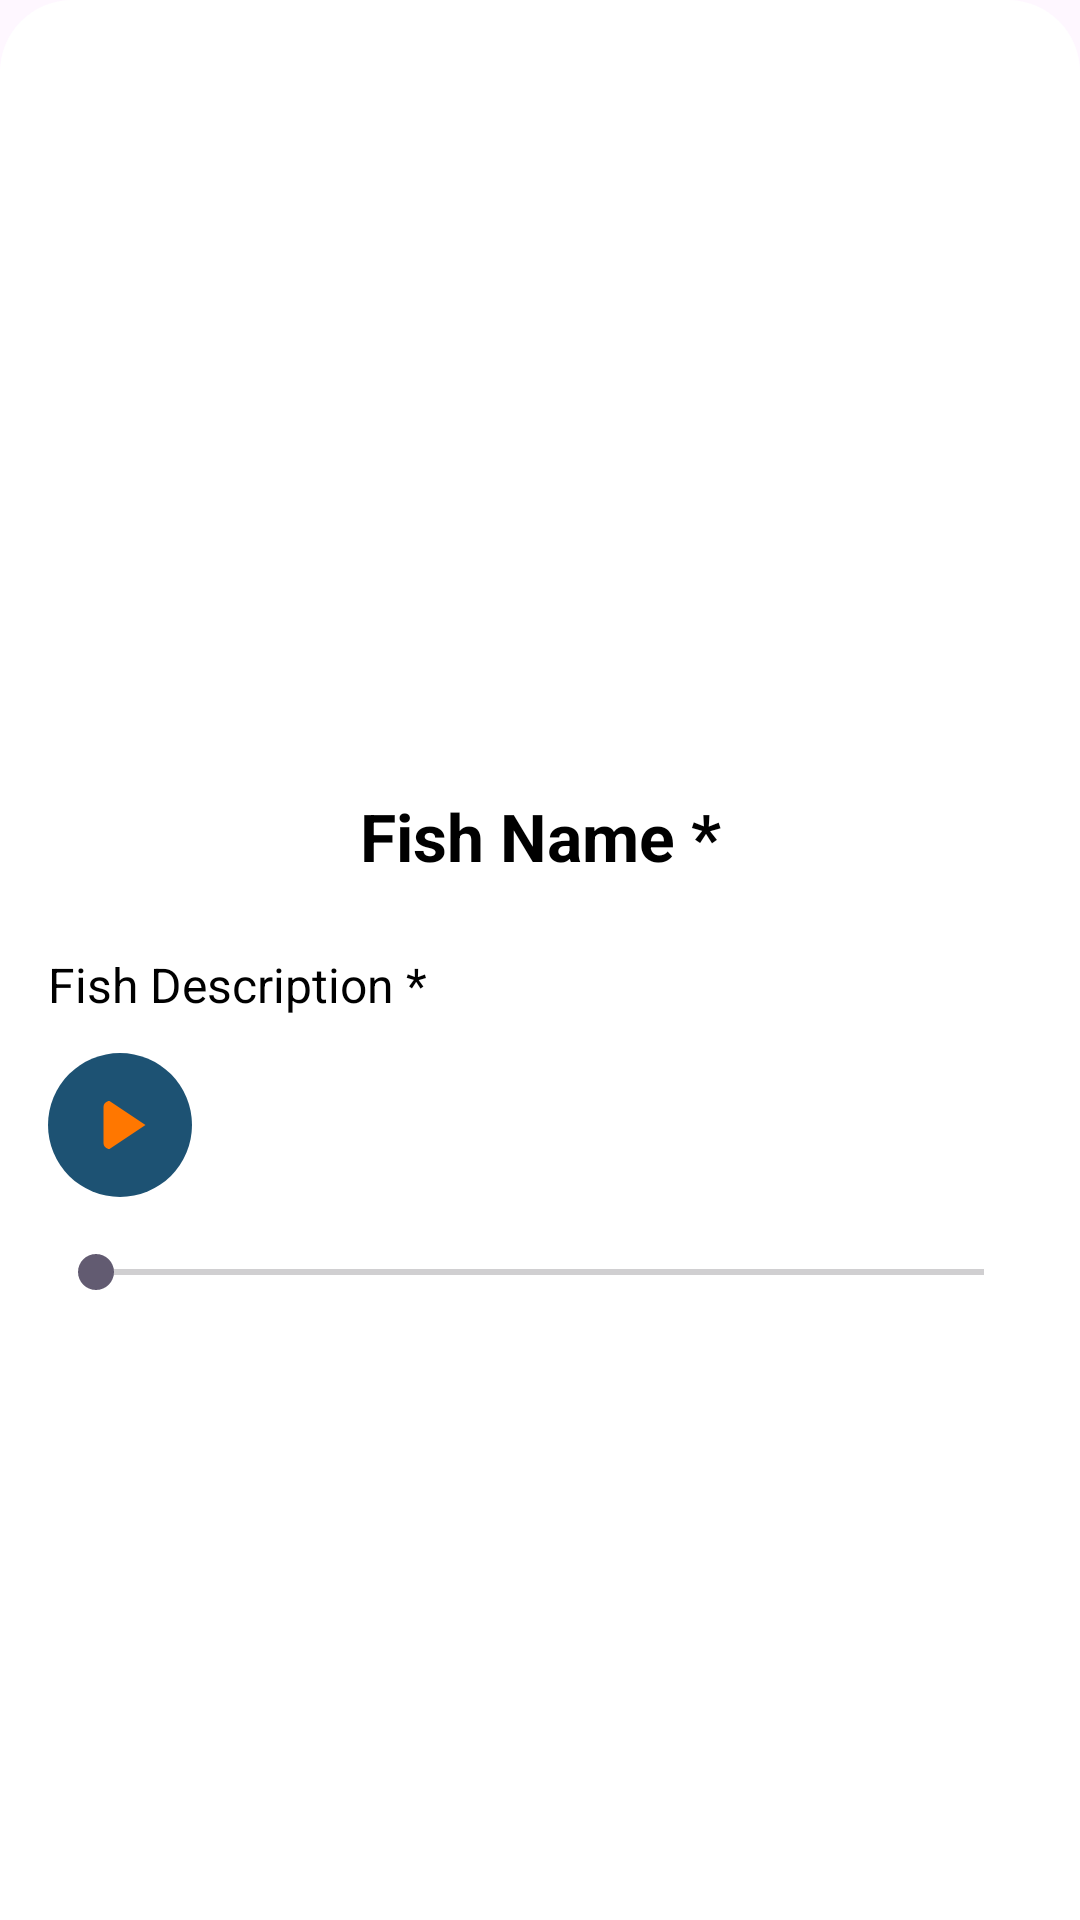

Android layout source for this screen:
<!-- AndroidManifest.xml: application theme Theme.Bermuda -->
<!-- res/layout/bottom_sheet_detalle_pez.xml -->
<?xml version="1.0" encoding="utf-8"?>
<ScrollView xmlns:android="http://schemas.android.com/apk/res/android"
    android:layout_width="match_parent"
    android:layout_height="match_parent"
    xmlns:tools="http://schemas.android.com/tools"
    android:background="@drawable/bg_bottom_sheet"
    android:fillViewport="true">


    <LinearLayout
        android:layout_width="match_parent"
        android:layout_height="match_parent"
        android:padding="16dp"
        android:orientation="vertical">
        <ImageView
            android:id="@+id/imgDetalle"
            android:layout_width="match_parent"
            android:layout_height="220dp"
            android:scaleType="centerCrop"
            android:contentDescription="@string/Fishimage" />
        <TextView
            android:id="@+id/txtNombreDetalle"
            android:layout_width="match_parent"
            android:layout_height="wrap_content"
            android:text="@string/Fishname"
            android:textColor="@color/black"
            android:gravity="center"
            android:textSize="22sp"
            android:textStyle="bold"
            android:layout_marginTop="12dp"
            android:padding="16dp"/>

        <TextView
            android:id="@+id/txtDescripcionDetalle"
            android:layout_width="match_parent"
            android:layout_height="wrap_content"
            android:text="@string/Fishdesc"
            android:textColor="@color/black"
            android:layout_marginTop="8dp"
            android:textSize="16sp"
            />

        <TextView
            android:id="@+id/txtAudioNoDisponible"
            android:layout_width="wrap_content"
            android:layout_height="wrap_content"
            android:text="@string/noAudio"
            android:textSize="16sp"
            android:textColor="@color/black"
            android:layout_marginTop="16dp"
            android:visibility="gone" />

        <ImageButton
            android:id="@+id/btnPlayAudio"
            android:layout_marginTop="12dp"
            android:layout_width="48dp"
            android:layout_height="48dp"
            android:background="@drawable/bg_boton_redondo"
            android:src="@drawable/ic_play"
            android:scaleType="centerInside"
            android:adjustViewBounds="true"
            android:contentDescription="@string/Play"/>
        <SeekBar
            android:id="@+id/seekBar"
            android:layout_width="match_parent"
            android:layout_height="wrap_content"
            android:layout_marginTop="16dp"/>

        <LinearLayout
            android:id="@+id/linearTiempos"
            android:layout_width="match_parent"
            android:layout_height="wrap_content"
            android:padding="5dp">
            <TextView
                android:id="@+id/txtTiempoActual"
                android:layout_width="wrap_content"
                android:layout_height="wrap_content"
                android:textColor="@color/black"
                tools:text="0:00" />



            <TextView
                android:id="@+id/txtDuracionTotal"
                android:layout_width="wrap_content"
                android:layout_height="wrap_content"
                android:textColor="@color/black"
                android:layout_weight="1"
                android:gravity="end"
                tools:text="0:00" />
        </LinearLayout>

    </LinearLayout>


</ScrollView>
<!-- resources referenced by this layout -->
<resources>
  <color name="black">#FF000000</color>
  <!-- drawable bg_boton_redondo (drawable) -->
  <?xml version="1.0" encoding="utf-8"?>
  <shape xmlns:android="http://schemas.android.com/apk/res/android">
      <solid android:color="@color/blue_700"/> 
      <corners android:radius="50dp"/>
  </shape>
  <!-- drawable bg_bottom_sheet (drawable) -->
  <shape xmlns:android="http://schemas.android.com/apk/res/android" android:shape="rectangle">
      <solid android:color="@android:color/white"/>
      <corners
          android:topLeftRadius="24dp"
          android:topRightRadius="24dp"/>
  
  </shape>
  <!-- drawable ic_play (drawable) -->
  <vector xmlns:android="http://schemas.android.com/apk/res/android"
      android:width="24dp"
      android:height="24dp"
      android:viewportWidth="24"
      android:viewportHeight="24">
  
      <path
          android:fillColor="@color/orange_500"
          android:pathData="M8.5,4c-1,0 -2,0.8 -2,2v12c0,1.2 1,2 2,2l12,-8z"/>
  </vector>
  <string name="Fishdesc">Fish Description *</string>
  <string name="Fishimage">Fish Image</string>
  <string name="Fishname">Fish Name *</string>
  <string name="Play">Play</string>
  <string name="noAudio">Audio Unavailable</string>
  <style name="Theme.Bermuda" parent="Base.Theme.Bermuda" />
  <color name="blue_700">#1D5273</color>
  <color name="orange_500">#FF7700</color>
  <style name="Base.Theme.Bermuda" parent="Theme.Material3.DayNight.NoActionBar">
          <item name="actionBarStyle">@style/TransparentActionBar</item>
      </style>
  <style name="TransparentActionBar" parent="Widget.AppCompat.ActionBar">
          <item name="android:windowIsTranslucent">true</item>
          <item name="background">@android:color/transparent</item>
          <item name="android:elevation">0dp</item>
          <item name="displayOptions">showHome</item>
      </style>
</resources>
